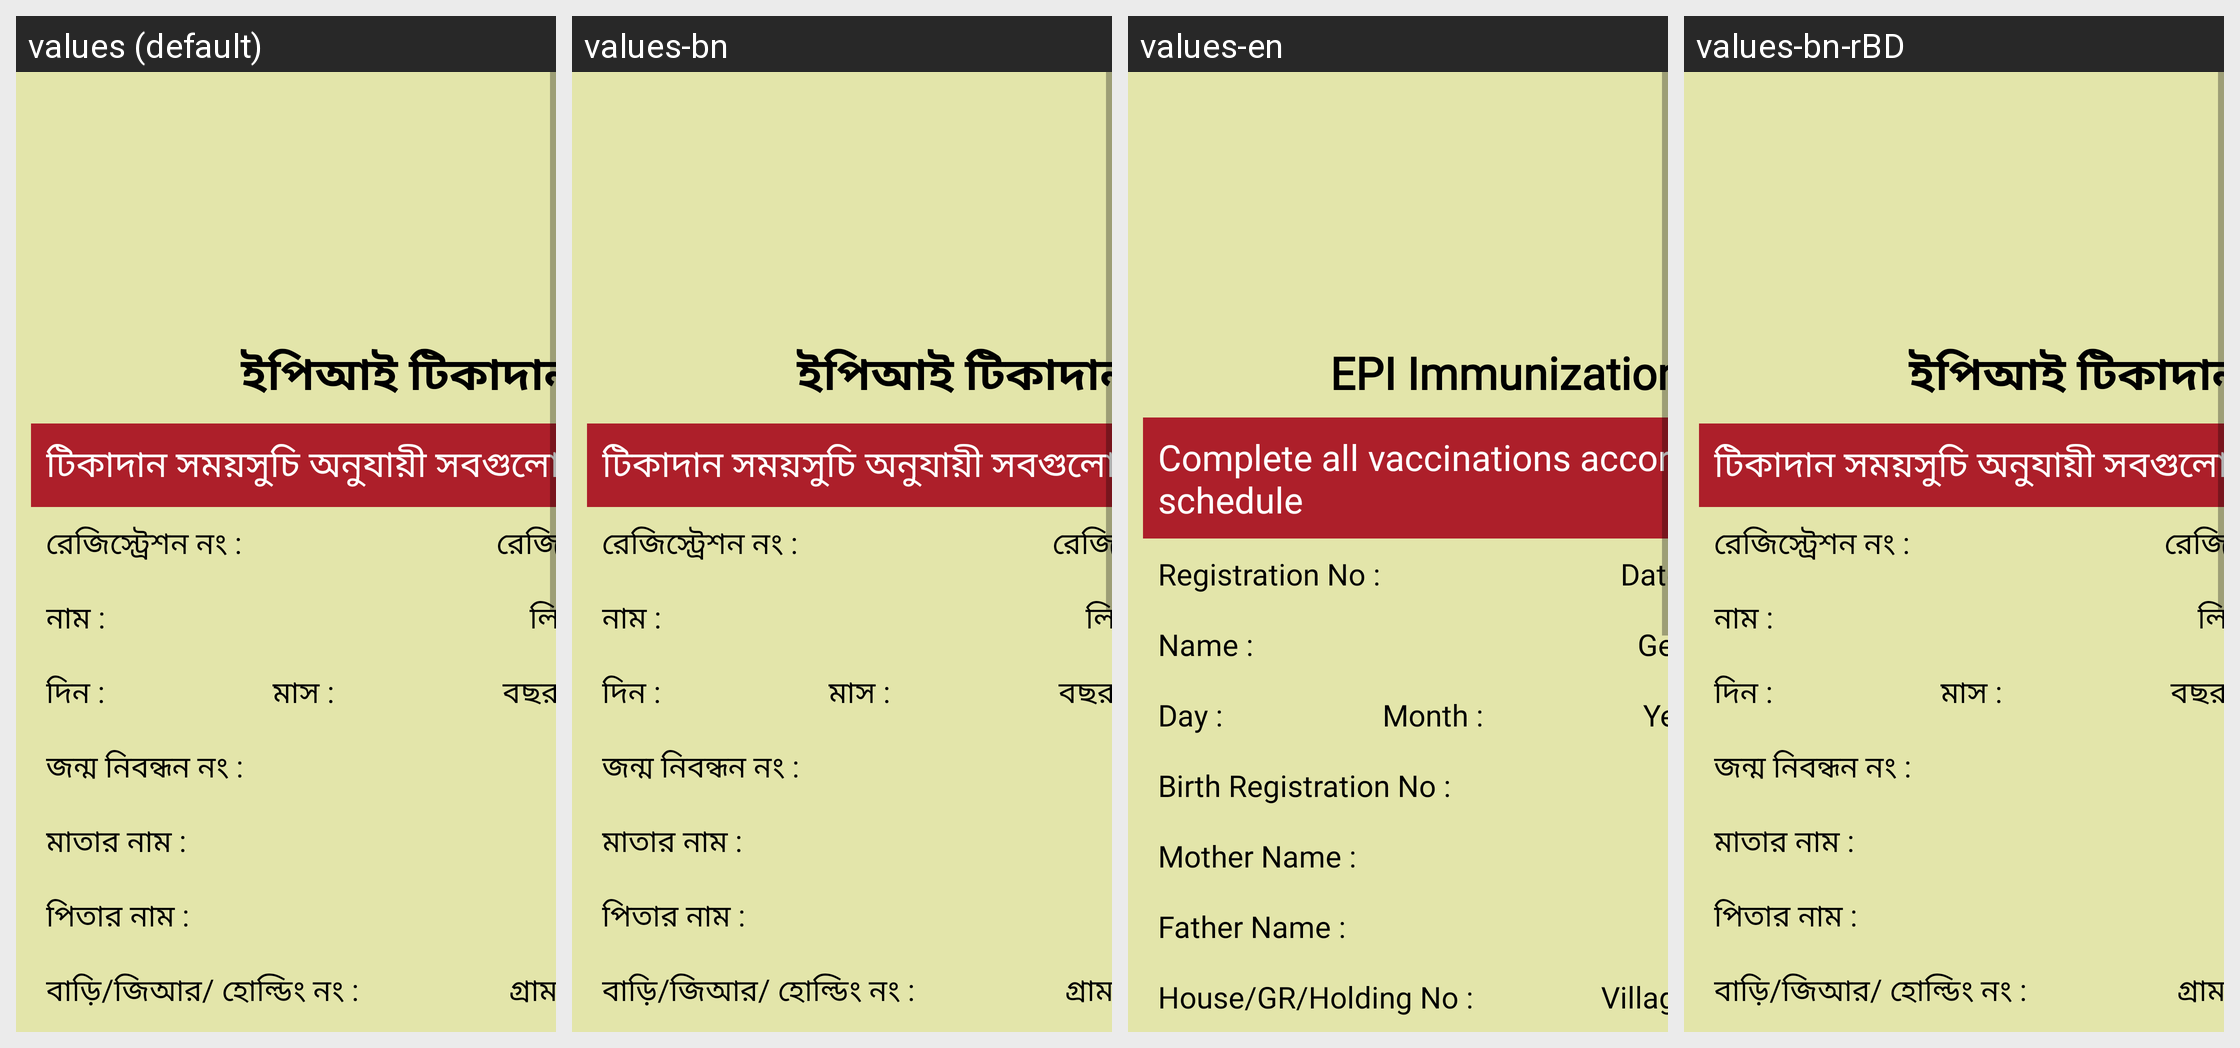

Strings drawn on this Android screen and how each of the app's shown locales translates them:
Android screen res/layout/tikacard_page_4.xml rendered under 4 locales, left to right: values (default), values-bn, values-en, values-bn-rBD. Device: Nexus 5 (rendered at 1080×1920; each locale shown at half size, 540×960, under a caption strip naming it); theme HNPPTheme.
Strings drawn on this screen, with the default value and each locale's value (text and hints the layout hard-codes, and strings that could not be matched under every locale, appear in the picture but are not listed):

epi_tika_card
  values: ইপিআই টিকাদান কার্ড (শিশু)
  values-bn: ইপিআই টিকাদান কার্ড (শিশু)
  values-en: EPI Immunization Card (Child)
  values-bn-rBD: ইপিআই টিকাদান কার্ড (শিশু)

vaccine_advice
  values: টিকাদান সময়সুচি অনুযায়ী সবগুলো টিকা দেয়া শেষ করবেন
  values-bn: টিকাদান সময়সুচি অনুযায়ী সবগুলো টিকা দেয়া শেষ করবেন
  values-en: Complete all vaccinations according to the vaccination schedule
  values-bn-rBD: টিকাদান সময়সুচি অনুযায়ী সবগুলো টিকা দেয়া শেষ করবেন

resistration_no
  values: রেজিস্ট্রেশন নং :
  values-bn: রেজিস্ট্রেশন নং :
  values-en: Registration No :
  values-bn-rBD: রেজিস্ট্রেশন নং :

registration_date
  values: রেজিস্ট্রেশনের তারিখ :
  values-bn: রেজিস্ট্রেশনের তারিখ :
  values-en: Date of registration :
  values-bn-rBD: রেজিস্ট্রেশনের তারিখ :

name_tika
  values: নাম :
  values-bn: নাম :
  values-en: Name :
  values-bn-rBD: নাম :

gender_tika
  values: লিঙ্গ :
  values-bn: লিঙ্গ :
  values-en: Gender :
  values-bn-rBD: লিঙ্গ :

day
  values: দিন :
  values-bn: দিন :
  values-en: Day :
  values-bn-rBD: দিন :

month
  values: মাস :
  values-bn: মাস :
  values-en: Month :
  values-bn-rBD: মাস :

year
  values: বছর :
  values-bn: বছর :
  values-en: Year :
  values-bn-rBD: বছর :

brid_title
  values: জন্ম নিবন্ধন নং :
  values-bn: জন্ম নিবন্ধন নং :
  values-en: Birth Registration No :
  values-bn-rBD: জন্ম নিবন্ধন নং :

mother_name_title
  values: মাতার নাম :
  values-bn: মাতার নাম :
  values-en: Mother Name :
  values-bn-rBD: মাতার নাম :

father_name_title
  values: পিতার নাম :
  values-bn: পিতার নাম :
  values-en: Father Name :
  values-bn-rBD: পিতার নাম :

house_no_title
  values: বাড়ি/জিআর/ হোল্ডিং নং :
  values-bn: বাড়ি/জিআর/ হোল্ডিং নং :
  values-en: House/GR/Holding No :
  values-bn-rBD: বাড়ি/জিআর/ হোল্ডিং নং :

village_title
  values: গ্রাম/মহল্লা/পাড়া :
  values-bn: গ্রাম/মহল্লা/পাড়া :
  values-en: Village/Mahalla/Para :
  values-bn-rBD: গ্রাম/মহল্লা/পাড়া :
